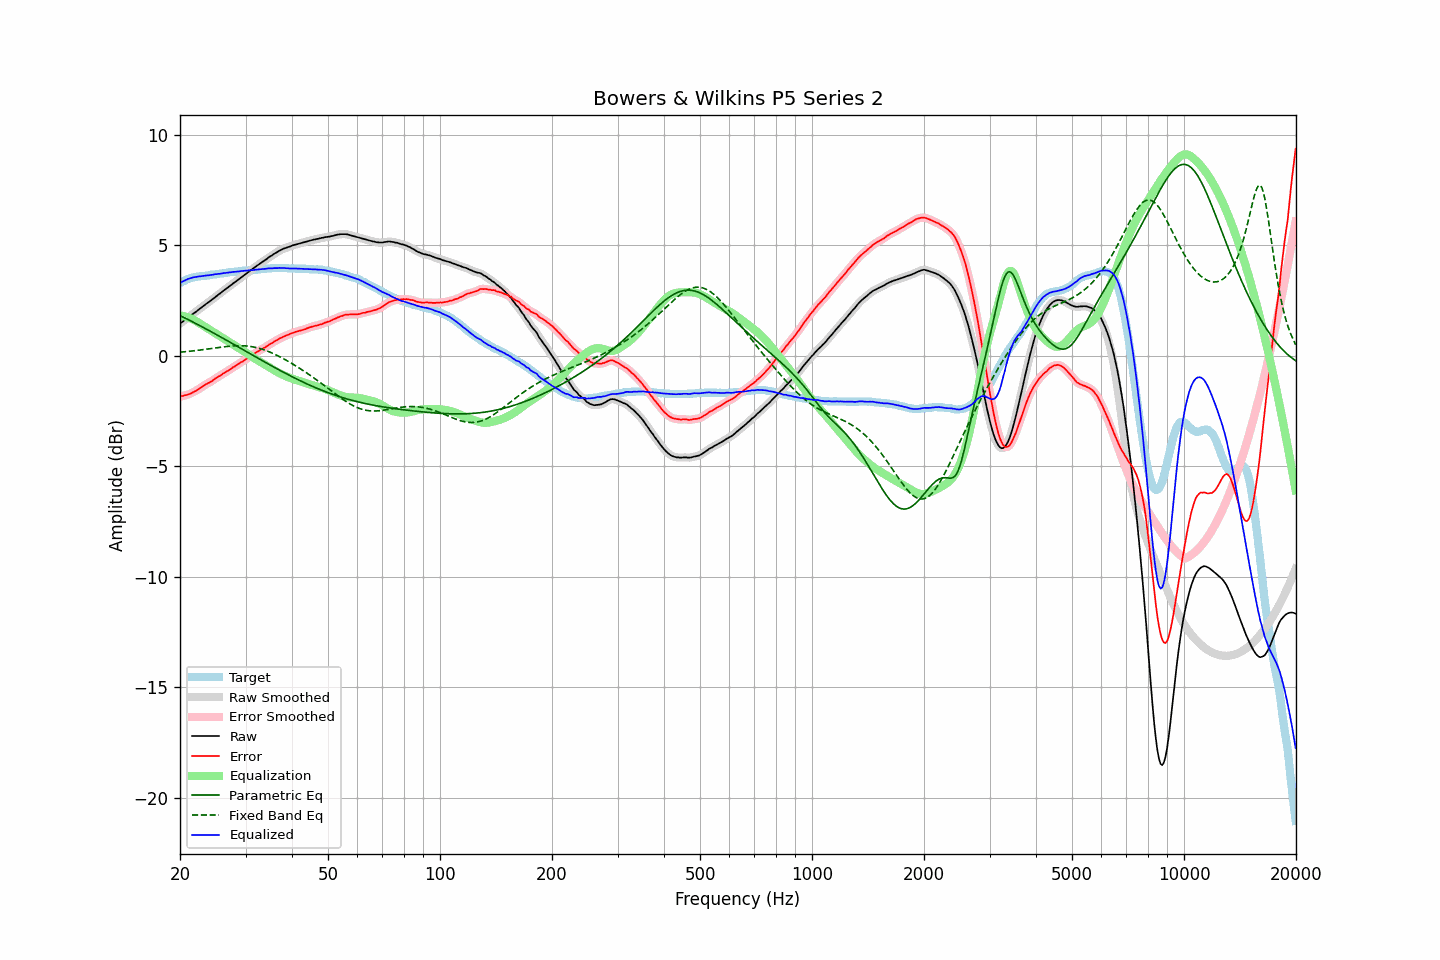

Values plotted in this chart, from the file beside it:
frequency, raw, error, smoothed, error_smoothed, equalization, parametric_eq, fixed_band_eq, equalized_raw, equalized_smoothed, target
20.00, 1.46, -1.84, 1.46, -1.84, 1.84, 1.82, 0.17, 3.29, 3.30, 3.30
20.20, 1.52, -1.82, 1.52, -1.82, 1.82, 1.79, 0.18, 3.34, 3.34, 3.34
20.40, 1.57, -1.81, 1.57, -1.81, 1.81, 1.75, 0.18, 3.38, 3.38, 3.38
20.61, 1.63, -1.78, 1.63, -1.79, 1.79, 1.72, 0.19, 3.42, 3.42, 3.41
20.81, 1.68, -1.77, 1.68, -1.77, 1.77, 1.68, 0.20, 3.45, 3.45, 3.45
21.02, 1.74, -1.75, 1.74, -1.75, 1.74, 1.64, 0.20, 3.48, 3.48, 3.49
21.23, 1.79, -1.72, 1.79, -1.72, 1.72, 1.61, 0.21, 3.51, 3.51, 3.51
21.44, 1.84, -1.69, 1.84, -1.69, 1.69, 1.57, 0.22, 3.53, 3.53, 3.53
21.66, 1.90, -1.65, 1.90, -1.65, 1.65, 1.53, 0.23, 3.55, 3.55, 3.55
21.87, 1.95, -1.61, 1.95, -1.61, 1.61, 1.50, 0.23, 3.56, 3.56, 3.56
22.09, 2.00, -1.58, 2.00, -1.57, 1.57, 1.46, 0.24, 3.57, 3.58, 3.58
22.31, 2.06, -1.53, 2.06, -1.53, 1.53, 1.42, 0.25, 3.59, 3.59, 3.59
22.54, 2.12, -1.48, 2.12, -1.48, 1.48, 1.38, 0.26, 3.60, 3.60, 3.60
22.76, 2.17, -1.44, 2.17, -1.43, 1.43, 1.34, 0.27, 3.60, 3.61, 3.61
22.99, 2.23, -1.38, 2.23, -1.38, 1.39, 1.31, 0.28, 3.62, 3.62, 3.61
23.22, 2.28, -1.34, 2.28, -1.34, 1.34, 1.27, 0.29, 3.62, 3.63, 3.62
23.45, 2.34, -1.29, 2.34, -1.29, 1.30, 1.23, 0.30, 3.64, 3.63, 3.63
23.69, 2.39, -1.25, 2.39, -1.25, 1.25, 1.19, 0.31, 3.64, 3.64, 3.64
23.92, 2.44, -1.21, 2.44, -1.21, 1.21, 1.15, 0.32, 3.65, 3.65, 3.65
24.16, 2.50, -1.17, 2.50, -1.17, 1.16, 1.11, 0.33, 3.66, 3.66, 3.67
24.40, 2.55, -1.14, 2.55, -1.13, 1.12, 1.07, 0.34, 3.67, 3.67, 3.69
24.65, 2.61, -1.07, 2.61, -1.08, 1.07, 1.03, 0.35, 3.68, 3.68, 3.68
24.89, 2.67, -1.02, 2.67, -1.02, 1.03, 0.99, 0.36, 3.70, 3.69, 3.69
25.14, 2.72, -0.98, 2.72, -0.98, 0.98, 0.95, 0.37, 3.70, 3.70, 3.70
25.39, 2.78, -0.93, 2.78, -0.93, 0.93, 0.91, 0.38, 3.71, 3.71, 3.71
25.65, 2.83, -0.90, 2.83, -0.89, 0.89, 0.87, 0.39, 3.72, 3.72, 3.73
25.91, 2.89, -0.84, 2.89, -0.84, 0.84, 0.83, 0.40, 3.73, 3.73, 3.73
26.16, 2.95, -0.79, 2.95, -0.79, 0.80, 0.79, 0.41, 3.75, 3.74, 3.74
26.43, 3.00, -0.75, 3.00, -0.75, 0.75, 0.75, 0.42, 3.75, 3.75, 3.75
26.69, 3.06, -0.70, 3.06, -0.71, 0.71, 0.71, 0.43, 3.76, 3.76, 3.76
26.96, 3.11, -0.67, 3.11, -0.67, 0.66, 0.67, 0.43, 3.77, 3.77, 3.78
27.23, 3.17, -0.62, 3.17, -0.62, 0.61, 0.62, 0.44, 3.78, 3.78, 3.79
27.50, 3.22, -0.57, 3.22, -0.57, 0.57, 0.58, 0.45, 3.79, 3.79, 3.79
27.77, 3.28, -0.51, 3.28, -0.52, 0.52, 0.54, 0.45, 3.80, 3.80, 3.79
28.05, 3.33, -0.48, 3.33, -0.47, 0.48, 0.50, 0.46, 3.80, 3.81, 3.81
28.33, 3.38, -0.43, 3.38, -0.43, 0.43, 0.46, 0.46, 3.81, 3.81, 3.81
28.62, 3.44, -0.38, 3.44, -0.38, 0.38, 0.42, 0.46, 3.82, 3.82, 3.82
28.90, 3.49, -0.34, 3.49, -0.34, 0.34, 0.38, 0.46, 3.82, 3.83, 3.83
29.19, 3.55, -0.28, 3.55, -0.29, 0.29, 0.33, 0.46, 3.84, 3.84, 3.83
29.48, 3.60, -0.26, 3.60, -0.25, 0.24, 0.29, 0.46, 3.84, 3.84, 3.86
29.78, 3.66, -0.19, 3.66, -0.19, 0.19, 0.25, 0.46, 3.85, 3.85, 3.85
30.08, 3.71, -0.15, 3.71, -0.15, 0.15, 0.21, 0.45, 3.86, 3.86, 3.86
30.38, 3.77, -0.09, 3.77, -0.10, 0.10, 0.17, 0.45, 3.87, 3.86, 3.86
30.68, 3.82, -0.06, 3.82, -0.05, 0.05, 0.13, 0.44, 3.87, 3.87, 3.88
30.99, 3.88, 0.00, 3.88, -0.00, 0.00, 0.08, 0.43, 3.88, 3.88, 3.88
31.30, 3.93, 0.05, 3.93, 0.04, -0.05, 0.04, 0.41, 3.88, 3.88, 3.88
31.61, 3.98, 0.09, 3.98, 0.10, -0.09, 0.00, 0.40, 3.89, 3.89, 3.89
31.93, 4.04, 0.14, 4.04, 0.14, -0.14, -0.04, 0.39, 3.90, 3.90, 3.90
32.24, 4.09, 0.19, 4.09, 0.18, -0.18, -0.08, 0.37, 3.91, 3.91, 3.90
32.57, 4.14, 0.22, 4.14, 0.23, -0.23, -0.12, 0.35, 3.91, 3.91, 3.92
32.89, 4.19, 0.27, 4.19, 0.27, -0.27, -0.16, 0.33, 3.92, 3.92, 3.92
33.22, 4.24, 0.31, 4.24, 0.31, -0.31, -0.21, 0.31, 3.93, 3.93, 3.93
33.55, 4.29, 0.35, 4.29, 0.35, -0.36, -0.25, 0.28, 3.93, 3.93, 3.94
33.89, 4.34, 0.39, 4.34, 0.39, -0.40, -0.29, 0.26, 3.94, 3.94, 3.95
34.23, 4.39, 0.44, 4.39, 0.44, -0.44, -0.33, 0.23, 3.95, 3.95, 3.95
34.57, 4.45, 0.49, 4.45, 0.49, -0.49, -0.37, 0.20, 3.96, 3.96, 3.96
34.92, 4.50, 0.54, 4.49, 0.53, -0.53, -0.41, 0.17, 3.97, 3.96, 3.96
35.27, 4.54, 0.57, 4.54, 0.58, -0.58, -0.45, 0.14, 3.96, 3.97, 3.97
35.62, 4.59, 0.62, 4.59, 0.62, -0.62, -0.49, 0.11, 3.97, 3.97, 3.97
35.97, 4.64, 0.67, 4.63, 0.66, -0.67, -0.53, 0.07, 3.97, 3.97, 3.97
... 635 more rows
